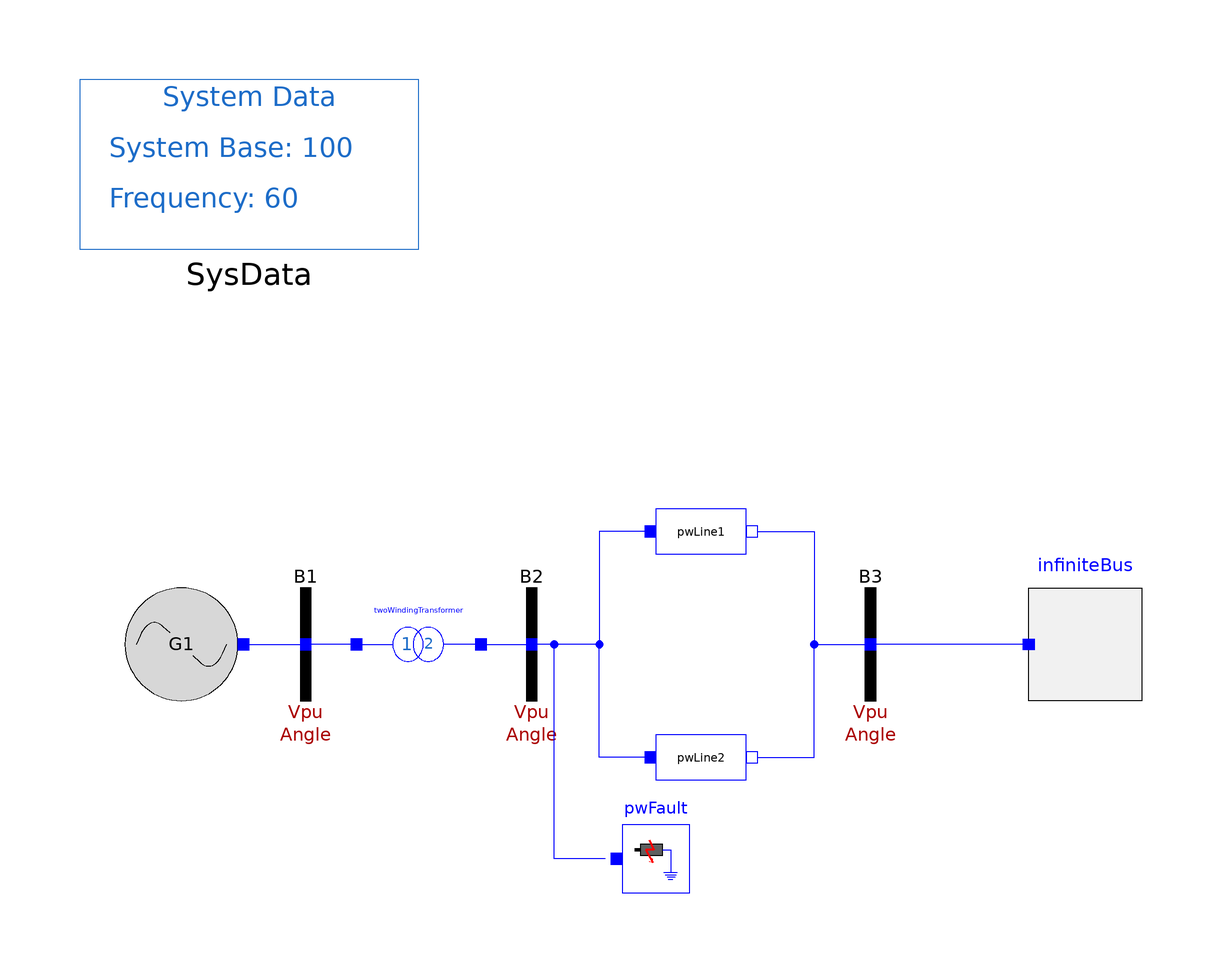

This picture is the connection diagram that the Modelica source below describes through its graphical annotations.

model Network
    OpenIPSL.Electrical.Buses.Bus B1(displayPF = true) annotation (
        Placement(visible = true, transformation(origin = {-60, 0}, extent = {{-10, -10}, {10, 10}}, rotation = 0)));
    OpenIPSL.Electrical.Buses.Bus B2(displayPF = true) annotation (
        Placement(visible = true, transformation(origin = {-20, 0}, extent = {{-10, -10}, {10, 10}}, rotation = 0)));
    OpenIPSL.Electrical.Buses.Bus B3(displayPF = true) annotation (
        Placement(visible = true, transformation(origin = {40, 0}, extent = {{-10, -10}, {10, 10}}, rotation = 0)));
    inner OpenIPSL.Electrical.SystemBase SysData(S_b = 100, fn = 60) annotation (
        Placement(visible = true, transformation(origin = {-70, 85}, extent = {{-30, -15}, {30, 15}}, rotation = 0)));
    OpenIPSL.Electrical.Branches.PSAT.TwoWindingTransformer twoWindingTransformer(Sn = 2220, V_b = 400, Vn = 400, kT = 1, r = 0.0, x = 0.15) annotation (
        Placement(visible = true, transformation(origin = {-40, 0}, extent = {{-10, -10}, {10, 10}}, rotation = 0)));
    OpenIPSL.Electrical.Branches.PwLine pwLine1(B = 0.0, G = 0.0, R = 0.0, X = 0.5 * 100 / 2220) annotation (
        Placement(visible = true, transformation(origin = {10, 20}, extent = {{-10, -10}, {10, 10}}, rotation = 0)));
    OpenIPSL.Electrical.Branches.PwLine pwLine2(B = 0.0, G = 0.0, R = 0.0, X = 0.93 * 100 / 2220) annotation (
        Placement(visible = true, transformation(origin = {10, -20}, extent = {{-10, -10}, {10, 10}}, rotation = 0)));
    OpenIPSL.Electrical.Buses.InfiniteBus infiniteBus(P_0 = -1998, Q_0 = 87.066, V_0 = 0.90081, V_b = 400, angle_0 = 0.0) annotation (
        Placement(visible = true, transformation(origin = {78, 0}, extent = {{10, -10}, {-10, 10}}, rotation = 0)));
    OpenIPSL.Electrical.Events.PwFault pwFault(R = 0.0, X = 0.01 * 100 / 2220, t1 = 0.5, t2 = 0.57) annotation (
        Placement(visible = true, transformation(origin = {2, -38}, extent = {{-6, -6}, {6, 6}}, rotation = 0)));
    Generator.Generator G1(
        P_0=1997.999,
        Q_0=967.92,
        V_0=1,
        V_b=400,
        angle_0=28.3385) annotation (
        Placement(visible = true, transformation(origin = {-82, 0}, extent = {{-10, -10}, {10, 10}}, rotation = 0)));
equation
    connect(G1.pwPin, B1.p) annotation (
        Line(points = {{-70, 0}, {-60, 0}, {-60, 0}, {-60, 0}}, color = {0, 0, 255}));
    connect(infiniteBus.p, B3.p) annotation (
        Line(points = {{68, 0}, {40, 0}}, color = {0, 0, 255}));
    connect(pwFault.p, B2.p) annotation (
        Line(points = {{-7, -38}, {-16, -38}, {-16, 0}, {-20, 0}}, color = {0, 0, 255}));
    connect(pwLine1.p, B2.p) annotation (
        Line(points = {{0, 20}, {-8, 20}, {-8, 0}, {-20, 0}}, color = {0, 0, 255}));
    connect(pwLine2.p, B2.p) annotation (
        Line(points = {{2, -20}, {-8, -20}, {-8, 0}, {-20, 0}}, color = {0, 0, 255}));
    connect(pwLine2.n, B3.p) annotation (
        Line(points = {{20, -20}, {30, -20}, {30, 0}, {40, 0}, {40, 0}}, color = {0, 0, 255}));
    connect(pwLine1.n, B3.p) annotation (
        Line(points = {{20, 20}, {30, 20}, {30, 0}, {40, 0}, {40, 0}}, color = {0, 0, 255}));
    connect(twoWindingTransformer.n, B2.p) annotation (
        Line(points = {{-28, 0}, {-20, 0}, {-20, 0}, {-20, 0}}, color = {0, 0, 255}));
    connect(twoWindingTransformer.p, B1.p) annotation (
        Line(points = {{-52, 0}, {-60, 0}, {-60, 0}, {-60, 0}}, color = {0, 0, 255}));
end Network;